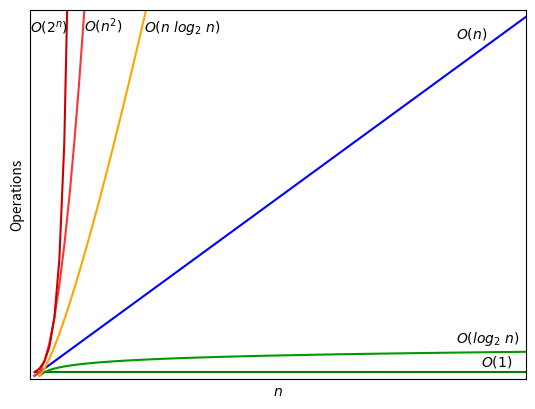

Write Python code to recreate this figure.
import numpy as np
import matplotlib.pyplot as plt

n = np.arange(0, 100., 1)
log_n = np.log2(n)



plt.plot(n, np.ones(len(n)),'green')
plt.text(90,2.5,r"$\mathit{O(1)}$")
plt.plot(n, log_n,c='#009900')
plt.text(85,9,r"$\mathit{O(log_2\ n)}$")
plt.plot(n, n,'b')
plt.text(85,93,r"$\mathit{O(n)}$")
plt.plot(n, n* log_n,'orange')
plt.text(22,95,r"$\mathit{O(n\ log_2\ n)}$")
plt.plot(n, n**2, c='#FF3333')
plt.text(10,95,r"$\mathit{O(n^2)}$")
plt.plot(n, 2**n, c='#CC0000')
plt.text(-1,95,r"$\mathit{O(2^n)}$")
plt.xlabel(r"$\mathit{n}$")
plt.ylabel("Operations")
plt.xlim([-1, 99])
plt.ylim([-1, 101])

ax = plt.gca()
ax.axes.xaxis.set_ticks([])
ax.axes.yaxis.set_ticks([])

plt.show()
